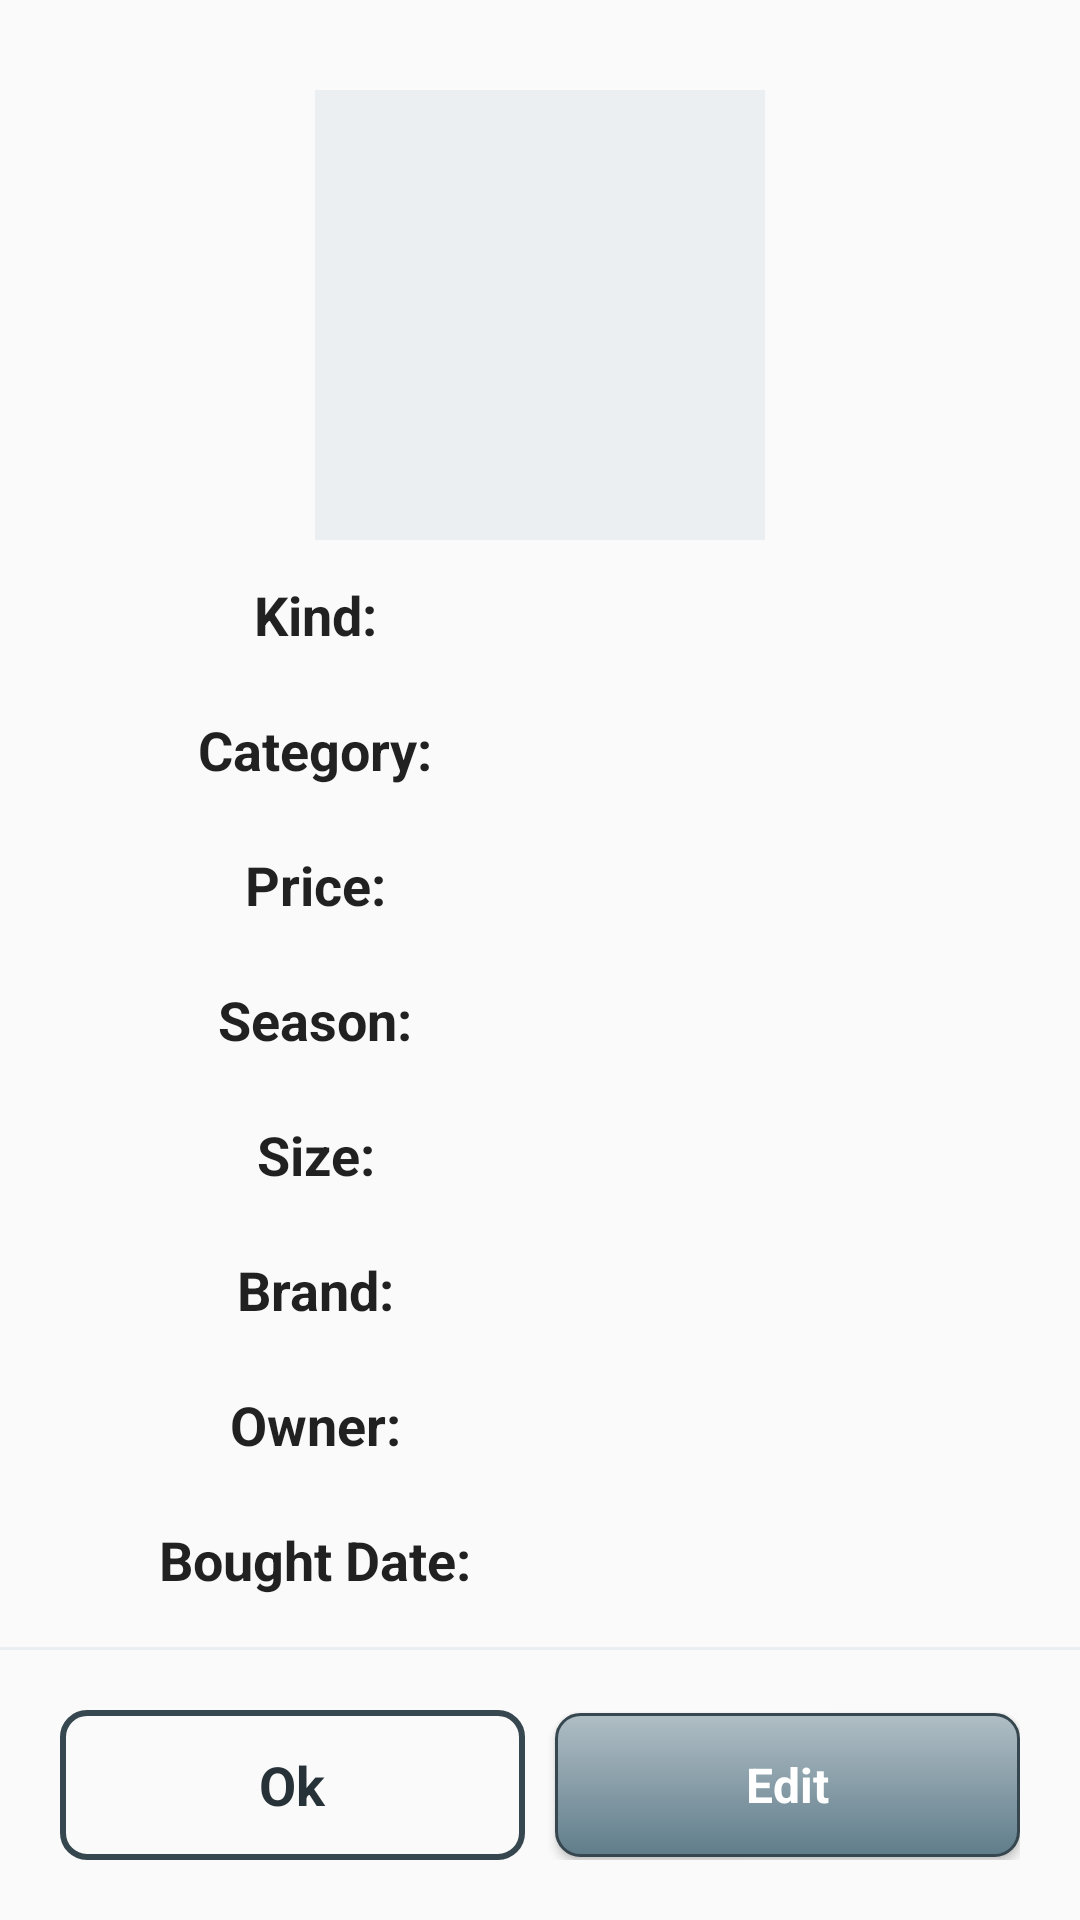

The Android layout XML behind this screen, and the referenced resources:
<!-- AndroidManifest.xml: application theme AppTheme -->
<!-- res/layout/fragment_closet_show_item.xml -->
<?xml version="1.0" encoding="utf-8"?>
<FrameLayout xmlns:android="http://schemas.android.com/apk/res/android"
    android:layout_width="match_parent"
    android:layout_height="match_parent">

    <android.support.v4.widget.NestedScrollView
        android:layout_width="match_parent"
        android:layout_height="match_parent"
        android:layout_marginBottom="90dp"
        android:scrollbars="vertical">

        <LinearLayout
            android:layout_width="match_parent"
            android:layout_height="match_parent"
            android:orientation="vertical"
            android:layout_marginLeft="30dp"
            android:layout_marginRight="30dp" >

            <ImageView
                android:id="@+id/imageShow"
                android:background="@drawable/image_border"
                android:layout_gravity="center"
                android:layout_marginTop="30dp"
                android:layout_width="150dp"
                android:layout_height="150dp" />

            <LinearLayout
                android:layout_marginTop="@dimen/detail_margin"
                android:layout_width="match_parent"
                android:layout_height="wrap_content"
                android:orientation="horizontal">

                <TextView
                    android:text="@string/kind"
                    android:gravity="center"
                    android:layout_weight="1"
                    android:layout_width="0dp"
                    android:layout_height="@dimen/detail_height"
                    style="@style/CommonText"/>

                <TextView
                    android:id="@+id/textShowKind"
                    android:layout_weight="1"
                    android:layout_width="0dp"
                    android:layout_height="wrap_content" />
            </LinearLayout>

            <LinearLayout
                android:layout_marginTop="@dimen/detail_margin"
                android:layout_width="match_parent"
                android:layout_height="wrap_content"
                android:orientation="horizontal">

                <TextView
                    android:text="@string/category"
                    android:gravity="center"
                    android:layout_weight="1"
                    android:layout_width="0dp"
                    android:layout_height="@dimen/detail_height"
                    style="@style/CommonText"/>

                <TextView
                    android:id="@+id/textShowCategory"
                    android:layout_weight="1"
                    android:layout_width="0dp"
                    android:layout_height="wrap_content" />
            </LinearLayout>

            <LinearLayout
                android:layout_marginTop="@dimen/detail_margin"
                android:layout_width="match_parent"
                android:layout_height="wrap_content"
                android:orientation="horizontal">

                <TextView
                    android:text="@string/price"
                    android:gravity="center"
                    android:layout_weight="1"
                    android:layout_width="0dp"
                    android:layout_height="@dimen/detail_height"
                    style="@style/CommonText"/>

                <TextView
                    android:id="@+id/textShowPrice"
                    android:layout_weight="1"
                    android:layout_width="0dp"
                    android:layout_height="wrap_content" />
            </LinearLayout>

            <LinearLayout
                android:layout_marginTop="@dimen/detail_margin"
                android:layout_width="match_parent"
                android:layout_height="wrap_content"
                android:orientation="horizontal">

                <TextView
                    android:text="@string/season"
                    android:gravity="center"
                    android:layout_weight="1"
                    android:layout_width="0dp"
                    android:layout_height="@dimen/detail_height"
                    style="@style/CommonText"/>

                <TextView
                    android:id="@+id/textShowSeason"
                    android:layout_weight="1"
                    android:layout_width="0dp"
                    android:layout_height="wrap_content" />
            </LinearLayout>

            <LinearLayout
                android:layout_marginTop="@dimen/detail_margin"
                android:layout_width="match_parent"
                android:layout_height="wrap_content"
                android:orientation="horizontal">

                <TextView
                    android:text="@string/size"
                    android:gravity="center"
                    android:layout_weight="1"
                    android:layout_width="0dp"
                    android:layout_height="@dimen/detail_height"
                    style="@style/CommonText"/>

                <TextView
                    android:id="@+id/textShowSize"
                    android:layout_weight="1"
                    android:layout_width="0dp"
                    android:layout_height="wrap_content" />
            </LinearLayout>

            <LinearLayout
                android:layout_marginTop="@dimen/detail_margin"
                android:layout_width="match_parent"
                android:layout_height="wrap_content"
                android:orientation="horizontal">

                <TextView
                    android:text="@string/brand"
                    android:gravity="center"
                    android:layout_weight="1"
                    android:layout_width="0dp"
                    android:layout_height="@dimen/detail_height"
                    style="@style/CommonText"/>

                <TextView
                    android:id="@+id/textShowBrand"
                    android:layout_weight="1"
                    android:layout_width="0dp"
                    android:layout_height="wrap_content" />
            </LinearLayout>

            <LinearLayout
                android:layout_marginTop="@dimen/detail_margin"
                android:layout_width="match_parent"
                android:layout_height="wrap_content"
                android:orientation="horizontal">

                <TextView
                    android:text="@string/owner"
                    android:gravity="center"
                    android:layout_weight="1"
                    android:layout_width="0dp"
                    android:layout_height="@dimen/detail_height"
                    style="@style/CommonText"/>

                <TextView
                    android:id="@+id/textShowOwner"
                    android:layout_weight="1"
                    android:layout_width="0dp"
                    android:layout_height="wrap_content" />
            </LinearLayout>

            <LinearLayout
                android:layout_marginTop="@dimen/detail_margin"
                android:layout_width="match_parent"
                android:layout_height="wrap_content"
                android:orientation="horizontal">

                <TextView
                    android:text="@string/boughtDate"
                    android:gravity="center"
                    android:layout_weight="1"
                    android:layout_width="0dp"
                    android:layout_height="@dimen/detail_height"
                    style="@style/CommonText"/>

                <TextView
                    android:id="@+id/textShowBoughtDate"
                    android:layout_weight="1"
                    android:layout_width="0dp"
                    android:layout_height="wrap_content" />
            </LinearLayout>
        </LinearLayout>
    </android.support.v4.widget.NestedScrollView>

    <View
        android:layout_gravity="bottom"
        android:layout_marginBottom="90dp"
        android:layout_width="match_parent"
        android:layout_height="1dp"
        android:background="@color/colorPrimaryLightest" />

    <LinearLayout
        android:orientation="horizontal"
        android:layout_width="match_parent"
        android:layout_height="wrap_content"
        android:layout_gravity="bottom"
        android:layout_margin="20dp">

        <Button
            android:id="@+id/buttonShowOk"
            android:text="@string/ok"
            android:textColor="@color/colorPrimaryDarkest"
            android:layout_gravity="center"
            android:layout_weight="1"
            android:layout_width="0dp"
            android:layout_height="wrap_content"
            android:minHeight="50dp"
            style="@style/BorderedButton"
            android:textSize="18sp"
            android:textStyle="bold"
            android:layout_marginRight="10dp"/>

        <Button
            android:id="@+id/buttonShowEdit"
            android:text="@string/edit"
            android:layout_gravity="center"
            android:layout_weight="1"
            android:layout_width="0dp"
            android:layout_height="wrap_content"
            style="@style/NiceButton"/>
    </LinearLayout>
</FrameLayout>
<!-- resources referenced by this layout -->
<resources>
  <color name="colorPrimaryDarkest">#263238</color>
  <color name="colorPrimaryLightest">#ECEFF1</color>
  <dimen name="detail_height">40dp</dimen>
  <dimen name="detail_margin">5dp</dimen>
  <!-- drawable image_border (drawable) -->
  <?xml version="1.0" encoding="UTF-8"?>
  <shape xmlns:android="http://schemas.android.com/apk/res/android">
      <solid android:color="@color/colorPrimaryLightest" />
      <stroke android:width="5dp"
          android:color="@color/colorPrimaryLightest" />
      <padding android:left="3dp"
          android:top="3dp"
          android:right="3dp"
          android:bottom="3dp" />
      
  </shape>
  <string name="boughtDate">Bought Date:</string>
  <string name="brand">Brand:</string>
  <string name="category">Category:</string>
  <string name="edit">Edit</string>
  <string name="kind">Kind:</string>
  <string name="ok">Ok</string>
  <string name="owner">Owner:</string>
  <string name="price">Price:</string>
  <string name="season">Season:</string>
  <string name="size">Size:</string>
  <style name="BorderedButton" parent="@android:style/Widget.Button">
          <item name="android:gravity">center_vertical|center_horizontal</item>
          <item name="android:textColor">@color/colorGrey</item>
          <item name="android:background">@drawable/bordered_button_enabled</item>
          <item name="android:textSize">10sp</item>
          <item name="android:focusable">true</item>
          <item name="android:clickable">true</item>
          <item name="android:minHeight">0dp</item>
          <item name="android:minWidth">0dp</item>
      </style>
  <style name="CommonText" parent="@android:style/TextAppearance.Medium">
          <item name="android:textSize">18sp</item>
          <item name="android:color">@color/colorBlack</item>
          <item name="android:textStyle">bold</item>
          <item name="android:typeface">sans</item>
      </style>
  <style name="NiceButton" parent="@android:style/Widget.Button">
          <item name="android:gravity">center_vertical|center_horizontal</item>
          <item name="android:textColor">#FFFFFF</item>
          <item name="android:background">@drawable/nice_button_enabled</item>
          <item name="android:textSize">16sp</item>
          <item name="android:textStyle">bold</item>
          <item name="android:focusable">true</item>
          <item name="android:clickable">true</item>
      </style>
  <style name="AppTheme" parent="Theme.AppCompat.Light.NoActionBar">
          <item name="colorPrimary">@color/colorPrimary</item>
          <item name="colorPrimaryDark">@color/colorPrimaryDark</item>
          <item name="colorAccent">@color/colorAccent</item>
      </style>
  <color name="colorGrey">#808080</color>
  <!-- drawable bordered_button_enabled (drawable) -->
  <?xml version="1.0" encoding="utf-8"?>
  <shape xmlns:android="http://schemas.android.com/apk/res/android" android:shape="rectangle">
      <padding
          android:left="1dp"
          android:top="1dp"
          android:right="1dp"
          android:bottom="1dp" />
      <stroke
          android:width="2dp"
          android:color="@color/colorPrimaryDark" />
      <corners
          android:radius="8dp" />
  </shape>
  <color name="colorBlack">#000000</color>
  <!-- drawable nice_button_enabled (drawable) -->
  <?xml version="1.0" encoding="utf-8"?>
  <shape xmlns:android="http://schemas.android.com/apk/res/android" android:shape="rectangle">
      <gradient
          android:startColor="@color/colorPrimary"
          android:endColor="@color/colorPrimaryLight"
          android:angle="90"/>
  
      <padding android:left="15dp"
          android:top="1dp"
          android:right="15dp"
          android:bottom="1dp" />
  
      <stroke
          android:width="1dp"
          android:color="@color/colorPrimaryDark" />
      <corners android:radius="8dp" />
  
  </shape>
  <color name="colorPrimary">#607D8B</color>
  <color name="colorPrimaryDark">#37474F</color>
  <color name="colorAccent">#546E7A</color>
  <color name="colorPrimaryLight">#B0BEC5</color>
</resources>
